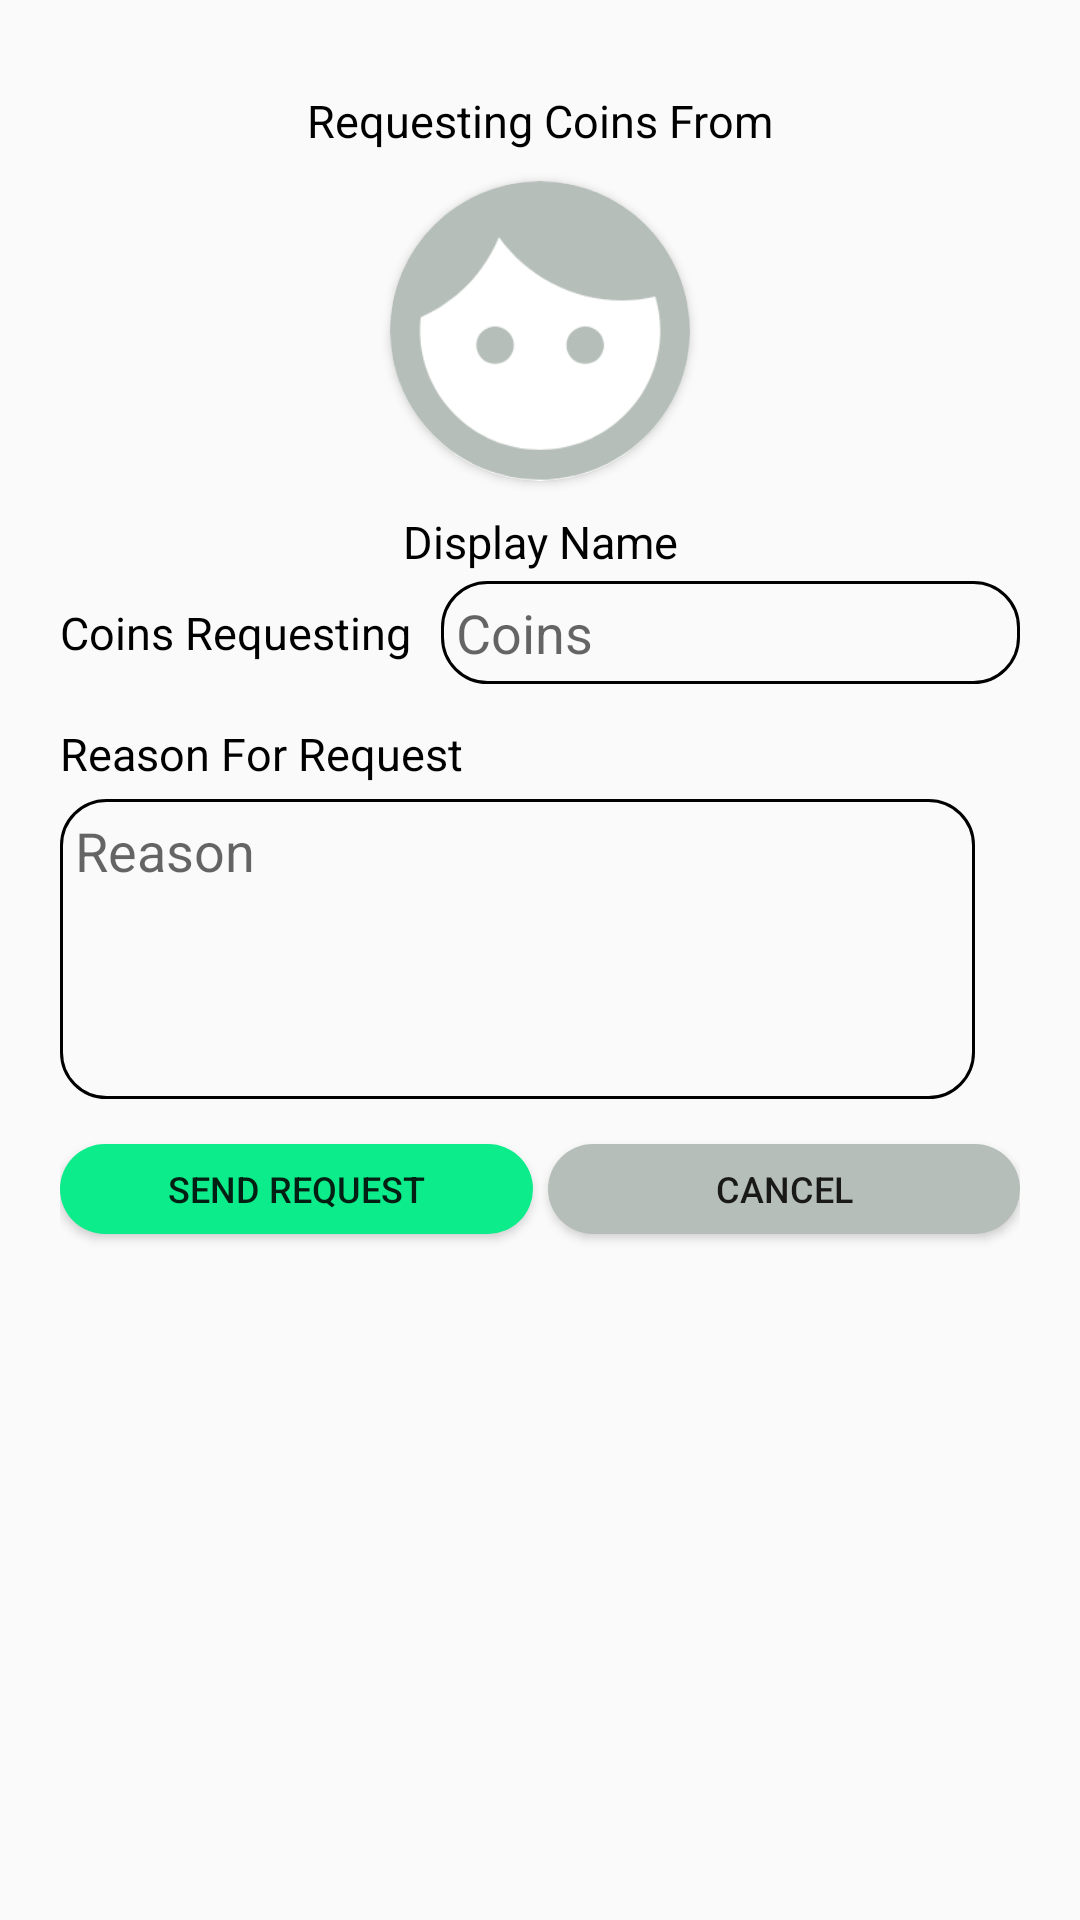

Layout XML and referenced resources for this Android screen:
<!-- AndroidManifest.xml: application theme AppTheme -->
<!-- res/layout/fragment_request.xml -->
<?xml version="1.0" encoding="utf-8"?>
    <androidx.constraintlayout.widget.ConstraintLayout xmlns:android="http://schemas.android.com/apk/res/android"
        xmlns:app="http://schemas.android.com/apk/res-auto"
        xmlns:tools="http://schemas.android.com/tools"
        android:layout_width="match_parent"
        android:layout_height="match_parent"
        android:padding="20dp"
        tools:context=".views.activities.profiles.CreateProfileActivity">

            <TextView
                android:id="@+id/requesting_coins_title_textView"
                android:layout_width="wrap_content"
                android:layout_height="wrap_content"
                android:text="@string/requesting_coins_from"
                android:fontFamily="sans-serif"
                android:layout_marginTop="10dp"
                android:textSize="15sp"
                android:textColor="@color/black"
                app:layout_constraintStart_toStartOf="parent"
                app:layout_constraintEnd_toEndOf="parent"
                app:layout_constraintTop_toTopOf="parent"/>

            <androidx.cardview.widget.CardView
                android:id="@+id/cardView"
                android:layout_marginTop="10dp"
                android:layout_width="100dp"
                android:layout_height="100dp"
                app:cardCornerRadius="100dp"
                app:layout_constraintEnd_toEndOf="parent"
                app:layout_constraintStart_toStartOf="parent"
                app:layout_constraintTop_toBottomOf="@id/requesting_coins_title_textView">

                <ImageView
                    android:id="@+id/user_profile_picture"
                    android:layout_width="match_parent"
                    android:layout_height="match_parent"
                    android:background="@drawable/face_icon"
                    android:contentDescription="@string/user_profile_picture"
                    android:scaleType="centerCrop" />
            </androidx.cardview.widget.CardView>

            <TextView
                android:id="@+id/display_name_text_view"
                android:layout_width="wrap_content"
                android:layout_height="wrap_content"
                android:layout_marginTop="10dp"
                android:text="@string/display_name"
                android:textSize="15sp"
                android:textColor="@color/black"
                app:layout_constraintEnd_toEndOf="parent"
                app:layout_constraintStart_toStartOf="parent"
                app:layout_constraintTop_toBottomOf="@id/cardView"/>

            <TextView
                android:id="@+id/coins_requesting_textView"
                android:layout_width="wrap_content"
                android:layout_height="wrap_content"
                android:text="@string/coins_requesting"
                android:fontFamily="sans-serif"
                android:layout_marginTop="10dp"
                android:textSize="15sp"
                android:textColor="@color/black"
                app:layout_constraintEnd_toStartOf="@id/coins_requesting_edit_text"
                app:layout_constraintTop_toBottomOf="@id/display_name_text_view"
                app:layout_constraintStart_toStartOf="parent"/>

            <EditText
                android:id="@+id/coins_requesting_edit_text"
                android:layout_width="0dp"
                android:layout_height="wrap_content"
                android:background="@drawable/edit_text_background"
                android:autofillHints=""
                android:padding="5dp"
                android:hint="@string/coins"
                android:inputType="number"
                android:textCursorDrawable="@null"
                android:textColor="@color/black"
                android:gravity="top|start"
                android:layout_marginStart="10dp"
                app:layout_constraintStart_toEndOf="@id/coins_requesting_textView"
                app:layout_constraintTop_toTopOf="@id/coins_requesting_textView"
                app:layout_constraintBottom_toBottomOf="@+id/coins_requesting_textView"
                app:layout_constraintEnd_toEndOf="parent"/>

            <TextView
                android:id="@+id/reason_for_request_title_textView"
                android:layout_width="0dp"
                android:layout_height="wrap_content"
                android:text="@string/reason_for_request"
                android:fontFamily="sans-serif"
                android:layout_marginTop="20dp"
                android:textSize="15sp"
                android:textColor="@color/black"
                app:layout_constraintStart_toStartOf="parent"
                app:layout_constraintEnd_toEndOf="parent"
                app:layout_constraintTop_toBottomOf="@id/coins_requesting_textView"/>

            <EditText
                android:id="@+id/request_reason_edit_text"
                android:layout_width="match_parent"
                android:layout_height="100dp"
                android:background="@drawable/edit_text_background"
                android:autofillHints=""
                android:padding="5dp"
                android:layout_marginEnd="15dp"
                android:layout_marginTop="5dp"
                android:inputType="text"
                android:textCursorDrawable="@null"
                android:textColor="@color/black"
                android:gravity="top|start"
                android:hint="@string/reason"
                app:layout_constraintStart_toStartOf="parent"
                app:layout_constraintEnd_toEndOf="parent"
                app:layout_constraintTop_toBottomOf="@id/reason_for_request_title_textView"/>

                <Button
                    android:id="@+id/send_request_button"
                    android:layout_width="0dp"
                    android:layout_height="30dp"
                    android:layout_weight="1"
                    android:background="@drawable/rounded_button_green"
                    android:layout_marginTop="15dp"
                    android:textSize="12sp"
                    android:text="@string/send_request"
                    tools:ignore="ButtonStyle"
                    app:layout_constraintStart_toStartOf="parent"
                    app:layout_constraintEnd_toStartOf="@id/cancel_request_coins_button"
                    app:layout_constraintTop_toBottomOf="@id/request_reason_edit_text"/>

                <Button
                    android:id="@+id/cancel_request_coins_button"
                    android:layout_width="0dp"
                    android:layout_height="30dp"
                    android:layout_weight="1"
                    android:layout_marginStart="5dp"
                    android:background="@drawable/rounded_button_light_gray"
                    android:layout_marginTop="15dp"
                    android:textSize="12sp"
                    android:text="@string/cancel"
                    tools:ignore="ButtonStyle"
                    app:layout_constraintStart_toEndOf="@id/send_request_button"
                    app:layout_constraintTop_toBottomOf="@id/request_reason_edit_text"
                    app:layout_constraintEnd_toEndOf="parent"/>

    </androidx.constraintlayout.widget.ConstraintLayout>
<!-- resources referenced by this layout -->
<resources>
  <color name="black">#000000</color>
  <!-- drawable edit_text_background (drawable) -->
  <?xml version="1.0" encoding="utf-8"?>
  <selector xmlns:android="http://schemas.android.com/apk/res/android">
      <item>
          <shape android:shape="rectangle">
              <stroke android:width="1dp" android:color="@color/black"/>
              <corners android:radius="15dp"/>
          </shape>
      </item>
  </selector>
  <!-- drawable face_icon: png bitmap (drawable-hdpi, 5097 bytes) -->
  <!-- drawable rounded_button_green (drawable) -->
  <?xml version="1.0" encoding="utf-8"?>
  <shape
      xmlns:android="http://schemas.android.com/apk/res/android"
      android:shape="rectangle">
      <solid android:color="@color/greenButton"/>
      <corners android:radius="30dp"/>
  </shape>
  <!-- drawable rounded_button_light_gray (drawable) -->
  <?xml version="1.0" encoding="utf-8"?>
  <shape
      xmlns:android="http://schemas.android.com/apk/res/android"
      android:shape="rectangle">
      <solid android:color="@color/lightGray"/>
      <corners android:radius="30dp"/>
  </shape>
  <string name="cancel">Cancel</string>
  <string name="coins">Coins</string>
  <string name="coins_requesting">Coins Requesting</string>
  <string name="display_name">Display Name</string>
  <string name="reason">Reason</string>
  <string name="reason_for_request">Reason For Request</string>
  <string name="requesting_coins_from">Requesting Coins From</string>
  <string name="send_request">Send Request</string>
  <string name="user_profile_picture">User profile picture</string>
  <style name="AppTheme" parent="Theme.AppCompat.Light">
          
          <item name="colorPrimary">@color/white</item>
          <item name="colorAccent">@color/greenButton</item>
      </style>
  <color name="greenButton">#0DEC8A</color>
  <color name="lightGray">#B6BEB9</color>
  <color name="white">#ffffff</color>
</resources>
